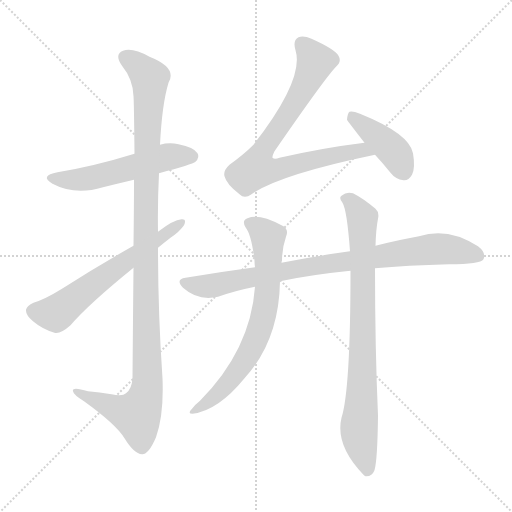
t = 0.00 s
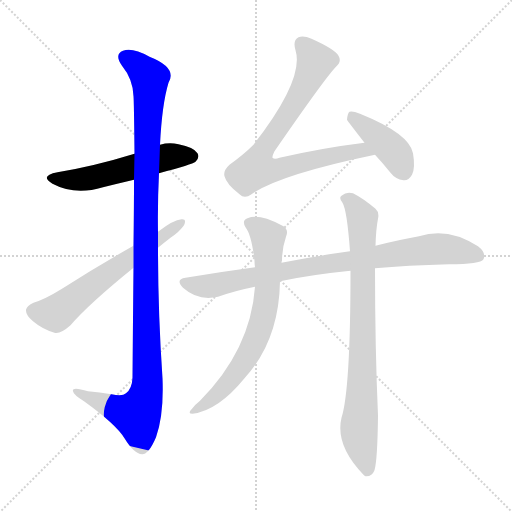
t = 1.40 s
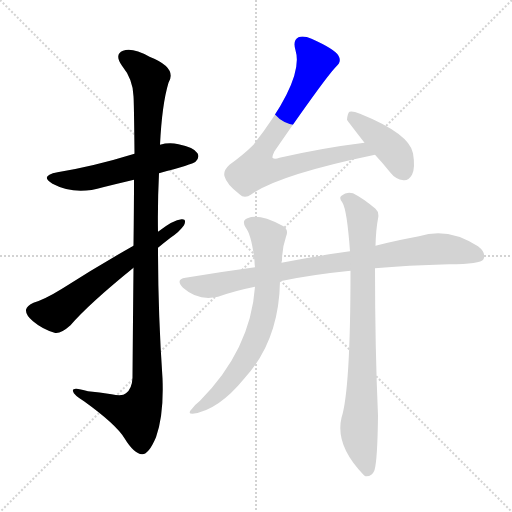
t = 2.80 s
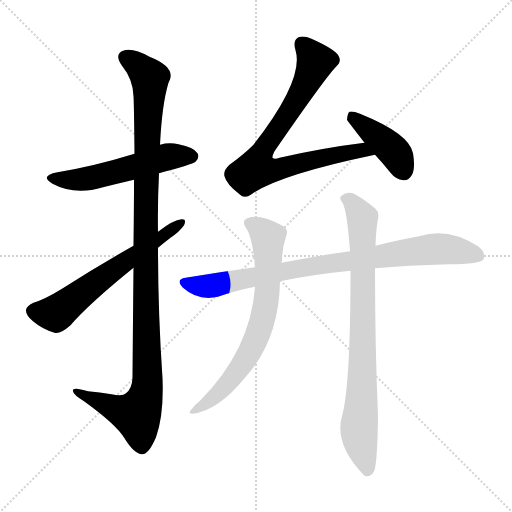
t = 4.20 s
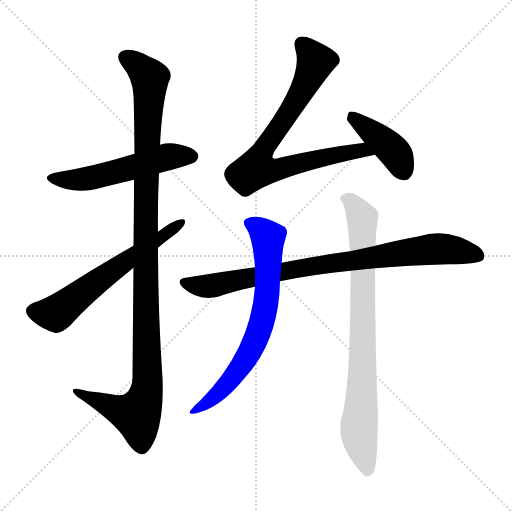
t = 5.60 s
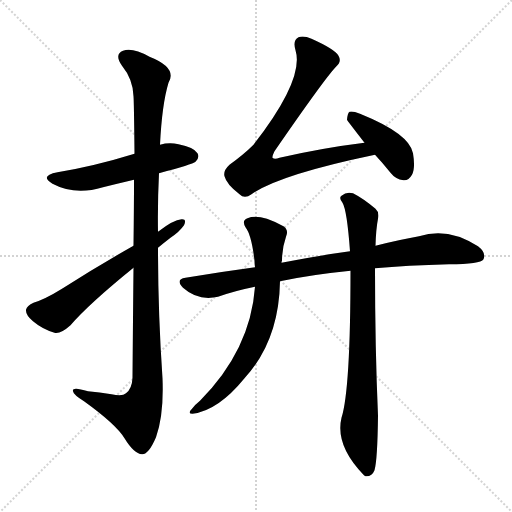
t = 7.00 s

The animated SVG that drew these frames (rendered in a browser with its animation timeline set to each time). Animation: 8 CSS @keyframes rules; one cycle of 7.00 s.

<svg version="1.1" viewBox="0 0 1024 1024" xmlns="http://www.w3.org/2000/svg">
  <g stroke="lightgray" stroke-dasharray="1,1" stroke-width="1" transform="scale(4, 4)">
    <line x1="0" y1="0" x2="256" y2="256"></line>
    <line x1="256" y1="0" x2="0" y2="256"></line>
    <line x1="128" y1="0" x2="128" y2="256"></line>
    <line x1="0" y1="128" x2="256" y2="128"></line>
  </g>
<g transform="scale(1, -1) translate(0, -900)">
   <style type="text/css">
    @keyframes keyframes0 {
      from {
       stroke: blue;
       stroke-dashoffset: 539;
       stroke-width: 128;
       }
       64% {
       animation-timing-function: step-end;
       stroke: blue;
       stroke-dashoffset: 0;
       stroke-width: 128;
       }
       to {
       stroke: black;
       stroke-width: 1024;
       }
       }
       #make-me-a-hanzi-animation-0 {
         animation: keyframes0 0.688639s both;
         animation-delay: 0.000000s;
         animation-timing-function: linear;
       }
    @keyframes keyframes1 {
      from {
       stroke: blue;
       stroke-dashoffset: 1124;
       stroke-width: 128;
       }
       79% {
       animation-timing-function: step-end;
       stroke: blue;
       stroke-dashoffset: 0;
       stroke-width: 128;
       }
       to {
       stroke: black;
       stroke-width: 1024;
       }
       }
       #make-me-a-hanzi-animation-1 {
         animation: keyframes1 1.164714s both;
         animation-delay: 0.688639s;
         animation-timing-function: linear;
       }
    @keyframes keyframes2 {
      from {
       stroke: blue;
       stroke-dashoffset: 612;
       stroke-width: 128;
       }
       67% {
       animation-timing-function: step-end;
       stroke: blue;
       stroke-dashoffset: 0;
       stroke-width: 128;
       }
       to {
       stroke: black;
       stroke-width: 1024;
       }
       }
       #make-me-a-hanzi-animation-2 {
         animation: keyframes2 0.748047s both;
         animation-delay: 1.853353s;
         animation-timing-function: linear;
       }
    @keyframes keyframes3 {
      from {
       stroke: blue;
       stroke-dashoffset: 781;
       stroke-width: 128;
       }
       72% {
       animation-timing-function: step-end;
       stroke: blue;
       stroke-dashoffset: 0;
       stroke-width: 128;
       }
       to {
       stroke: black;
       stroke-width: 1024;
       }
       }
       #make-me-a-hanzi-animation-3 {
         animation: keyframes3 0.885579s both;
         animation-delay: 2.601400s;
         animation-timing-function: linear;
       }
    @keyframes keyframes4 {
      from {
       stroke: blue;
       stroke-dashoffset: 413;
       stroke-width: 128;
       }
       57% {
       animation-timing-function: step-end;
       stroke: blue;
       stroke-dashoffset: 0;
       stroke-width: 128;
       }
       to {
       stroke: black;
       stroke-width: 1024;
       }
       }
       #make-me-a-hanzi-animation-4 {
         animation: keyframes4 0.586100s both;
         animation-delay: 3.486979s;
         animation-timing-function: linear;
       }
    @keyframes keyframes5 {
      from {
       stroke: blue;
       stroke-dashoffset: 853;
       stroke-width: 128;
       }
       74% {
       animation-timing-function: step-end;
       stroke: blue;
       stroke-dashoffset: 0;
       stroke-width: 128;
       }
       to {
       stroke: black;
       stroke-width: 1024;
       }
       }
       #make-me-a-hanzi-animation-5 {
         animation: keyframes5 0.944173s both;
         animation-delay: 4.073079s;
         animation-timing-function: linear;
       }
    @keyframes keyframes6 {
      from {
       stroke: blue;
       stroke-dashoffset: 700;
       stroke-width: 128;
       }
       69% {
       animation-timing-function: step-end;
       stroke: blue;
       stroke-dashoffset: 0;
       stroke-width: 128;
       }
       to {
       stroke: black;
       stroke-width: 1024;
       }
       }
       #make-me-a-hanzi-animation-6 {
         animation: keyframes6 0.819661s both;
         animation-delay: 5.017253s;
         animation-timing-function: linear;
       }
    @keyframes keyframes7 {
      from {
       stroke: blue;
       stroke-dashoffset: 816;
       stroke-width: 128;
       }
       73% {
       animation-timing-function: step-end;
       stroke: blue;
       stroke-dashoffset: 0;
       stroke-width: 128;
       }
       to {
       stroke: black;
       stroke-width: 1024;
       }
       }
       #make-me-a-hanzi-animation-7 {
         animation: keyframes7 0.914062s both;
         animation-delay: 5.836914s;
         animation-timing-function: linear;
       }
</style>
<path d="M 318.0 553.5 Q 385.0 571.5 391.0 576.5 Q 400.0 585.5 395.0 593.5 Q 388.0 605.5 357.0 611.5 Q 338.0 615.5 320.0 610.5 L 269.0 592.5 Q 188.0 567.5 115.0 555.5 Q 78.0 548.5 105.0 532.5 Q 150.0 508.5 206.0 525.5 Q 234.0 532.5 268.0 540.5 L 318.0 553.5 Z" fill="lightgray"></path> 
<path d="M 267.0 364.5 Q 266.0 268.5 265.0 144.5 Q 264.0 122.5 252.0 113.5 Q 245.0 106.5 223.0 111.5 Q 199.0 115.5 176.0 117.5 Q 143.0 127.5 146.0 117.5 Q 147.0 110.5 168.0 97.5 Q 232.0 51.5 249.0 23.5 Q 268.0 -7.5 284.0 -8.5 Q 297.0 -9.5 312.0 25.5 Q 328.0 70.5 325.0 143.5 Q 316.0 273.5 316.0 404.5 L 316.0 436.5 Q 315.0 494.5 318.0 553.5 L 320.0 610.5 Q 324.0 691.5 337.0 734.5 Q 355.0 764.5 299.0 786.5 Q 265.0 805.5 246.0 798.5 Q 228.0 791.5 244.0 768.5 Q 266.0 741.5 267.0 707.5 Q 268.0 694.5 269.0 592.5 L 268.0 540.5 Q 268.0 485.5 267.0 408.5 L 267.0 364.5 Z" fill="lightgray"></path> 
<path d="M 267.0 408.5 Q 191.0 365.5 124.0 322.5 Q 90.0 301.5 67.0 294.5 Q 54.0 288.5 52.0 280.5 Q 51.0 270.5 66.0 257.5 Q 85.0 241.5 109.0 234.5 Q 121.0 231.5 141.0 249.5 Q 177.0 291.5 267.0 364.5 L 316.0 404.5 Q 328.0 414.5 341.0 424.5 Q 359.0 436.5 368.0 449.5 Q 374.0 462.5 363.0 461.5 Q 347.0 460.5 316.0 436.5 L 267.0 408.5 Z" fill="lightgray"></path> 
<path d="M 729.0 614.5 Q 647.0 604.5 559.0 584.5 Q 549.0 580.5 545.0 584.5 Q 544.0 587.5 549.0 597.5 Q 649.0 742.5 672.0 766.5 Q 684.0 776.5 677.0 788.5 Q 670.0 801.5 623.0 822.5 Q 607.0 829.5 597.0 825.5 Q 585.0 819.5 591.0 799.5 Q 609.0 741.5 507.0 610.5 Q 488.0 591.5 459.0 570.5 Q 446.0 558.5 449.0 547.5 Q 453.0 531.5 479.0 511.5 Q 489.0 501.5 503.0 511.5 Q 558.0 550.5 750.0 590.5 C 779.0 596.5 759.0 618.5 729.0 614.5 Z" fill="lightgray"></path> 
<path d="M 750.0 590.5 Q 765.0 574.5 781.0 554.5 Q 791.0 541.5 807.0 539.5 Q 817.0 538.5 824.0 550.5 Q 831.0 563.5 826.0 593.5 Q 819.0 632.5 720.0 672.5 Q 705.0 678.5 699.0 676.5 Q 695.0 673.5 694.0 660.5 Q 694.0 659.5 729.0 614.5 L 750.0 590.5 Z" fill="lightgray"></path> 
<path d="M 750.0 363.5 Q 814.0 369.5 898.0 371.5 Q 961.0 371.5 967.0 381.5 Q 973.0 394.5 956.0 407.5 Q 896.0 446.5 838.0 427.5 Q 798.0 420.5 751.0 408.5 L 700.0 397.5 Q 670.0 394.5 563.0 374.5 L 510.0 365.5 Q 443.0 356.5 371.0 344.5 Q 350.0 341.5 366.0 324.5 Q 396.0 297.5 436.0 306.5 Q 470.0 318.5 510.0 326.5 L 560.0 337.5 Q 621.0 350.5 701.0 358.5 L 750.0 363.5 Z" fill="lightgray"></path> 
<path d="M 563.0 374.5 Q 563.0 377.5 564.0 378.5 Q 564.0 403.5 572.0 426.5 Q 579.0 442.5 563.0 449.5 Q 518.0 473.5 495.0 463.5 Q 483.0 459.5 491.0 445.5 Q 503.0 430.5 509.0 378.5 Q 509.0 372.5 510.0 365.5 L 510.0 326.5 Q 501.0 200.5 400.0 98.5 Q 391.0 91.5 384.0 82.5 Q 374.0 72.5 385.0 72.5 Q 436.0 78.5 489.0 143.5 Q 558.0 218.5 560.0 337.5 L 563.0 374.5 Z" fill="lightgray"></path> 
<path d="M 701.0 358.5 Q 701.0 120.5 683.0 64.5 Q 670.0 9.5 727.0 -49.5 Q 728.0 -50.5 731.0 -52.5 Q 744.0 -53.5 749.0 -40.5 Q 755.0 -19.5 756.0 68.5 Q 750.0 204.5 750.0 363.5 L 751.0 408.5 Q 752.0 442.5 756.0 462.5 Q 759.0 475.5 751.0 482.5 Q 726.0 503.5 706.0 513.5 Q 693.0 517.5 683.0 508.5 Q 677.0 504.5 685.0 494.5 Q 694.0 479.5 700.0 397.5 L 701.0 358.5 Z" fill="lightgray"></path> 
      <clipPath id="make-me-a-hanzi-clip-0">
      <path d="M 318.0 553.5 Q 385.0 571.5 391.0 576.5 Q 400.0 585.5 395.0 593.5 Q 388.0 605.5 357.0 611.5 Q 338.0 615.5 320.0 610.5 L 269.0 592.5 Q 188.0 567.5 115.0 555.5 Q 78.0 548.5 105.0 532.5 Q 150.0 508.5 206.0 525.5 Q 234.0 532.5 268.0 540.5 L 318.0 553.5 Z" fill="lightgray"></path>
      </clipPath>
      <path clip-path="url(#make-me-a-hanzi-clip-0)" d="M 107.0 545.5 L 166.0 541.5 L 331.0 585.5 L 384.0 587.5 " fill="none" id="make-me-a-hanzi-animation-0" stroke-dasharray="411 822" stroke-linecap="round"></path>

      <clipPath id="make-me-a-hanzi-clip-1">
      <path d="M 267.0 364.5 Q 266.0 268.5 265.0 144.5 Q 264.0 122.5 252.0 113.5 Q 245.0 106.5 223.0 111.5 Q 199.0 115.5 176.0 117.5 Q 143.0 127.5 146.0 117.5 Q 147.0 110.5 168.0 97.5 Q 232.0 51.5 249.0 23.5 Q 268.0 -7.5 284.0 -8.5 Q 297.0 -9.5 312.0 25.5 Q 328.0 70.5 325.0 143.5 Q 316.0 273.5 316.0 404.5 L 316.0 436.5 Q 315.0 494.5 318.0 553.5 L 320.0 610.5 Q 324.0 691.5 337.0 734.5 Q 355.0 764.5 299.0 786.5 Q 265.0 805.5 246.0 798.5 Q 228.0 791.5 244.0 768.5 Q 266.0 741.5 267.0 707.5 Q 268.0 694.5 269.0 592.5 L 268.0 540.5 Q 268.0 485.5 267.0 408.5 L 267.0 364.5 Z" fill="lightgray"></path>
      </clipPath>
      <path clip-path="url(#make-me-a-hanzi-clip-1)" d="M 253.0 782.5 L 269.0 774.5 L 300.0 743.5 L 291.0 494.5 L 293.0 117.5 L 274.0 70.5 L 240.0 78.5 L 153.0 115.5 " fill="none" id="make-me-a-hanzi-animation-1" stroke-dasharray="996 1992" stroke-linecap="round"></path>

      <clipPath id="make-me-a-hanzi-clip-2">
      <path d="M 267.0 408.5 Q 191.0 365.5 124.0 322.5 Q 90.0 301.5 67.0 294.5 Q 54.0 288.5 52.0 280.5 Q 51.0 270.5 66.0 257.5 Q 85.0 241.5 109.0 234.5 Q 121.0 231.5 141.0 249.5 Q 177.0 291.5 267.0 364.5 L 316.0 404.5 Q 328.0 414.5 341.0 424.5 Q 359.0 436.5 368.0 449.5 Q 374.0 462.5 363.0 461.5 Q 347.0 460.5 316.0 436.5 L 267.0 408.5 Z" fill="lightgray"></path>
      </clipPath>
      <path clip-path="url(#make-me-a-hanzi-clip-2)" d="M 64.0 278.5 L 112.0 272.5 L 205.0 345.5 L 360.0 453.5 " fill="none" id="make-me-a-hanzi-animation-2" stroke-dasharray="484 968" stroke-linecap="round"></path>

      <clipPath id="make-me-a-hanzi-clip-3">
      <path d="M 729.0 614.5 Q 647.0 604.5 559.0 584.5 Q 549.0 580.5 545.0 584.5 Q 544.0 587.5 549.0 597.5 Q 649.0 742.5 672.0 766.5 Q 684.0 776.5 677.0 788.5 Q 670.0 801.5 623.0 822.5 Q 607.0 829.5 597.0 825.5 Q 585.0 819.5 591.0 799.5 Q 609.0 741.5 507.0 610.5 Q 488.0 591.5 459.0 570.5 Q 446.0 558.5 449.0 547.5 Q 453.0 531.5 479.0 511.5 Q 489.0 501.5 503.0 511.5 Q 558.0 550.5 750.0 590.5 C 779.0 596.5 759.0 618.5 729.0 614.5 Z" fill="lightgray"></path>
      </clipPath>
      <path clip-path="url(#make-me-a-hanzi-clip-3)" d="M 604.0 812.5 L 631.0 776.5 L 578.0 673.5 L 530.0 608.5 L 512.0 562.5 L 558.0 561.5 L 725.0 600.5 L 738.0 590.5 " fill="none" id="make-me-a-hanzi-animation-3" stroke-dasharray="653 1306" stroke-linecap="round"></path>

      <clipPath id="make-me-a-hanzi-clip-4">
      <path d="M 750.0 590.5 Q 765.0 574.5 781.0 554.5 Q 791.0 541.5 807.0 539.5 Q 817.0 538.5 824.0 550.5 Q 831.0 563.5 826.0 593.5 Q 819.0 632.5 720.0 672.5 Q 705.0 678.5 699.0 676.5 Q 695.0 673.5 694.0 660.5 Q 694.0 659.5 729.0 614.5 L 750.0 590.5 Z" fill="lightgray"></path>
      </clipPath>
      <path clip-path="url(#make-me-a-hanzi-clip-4)" d="M 703.0 670.5 L 785.0 600.5 L 808.0 557.5 " fill="none" id="make-me-a-hanzi-animation-4" stroke-dasharray="285 570" stroke-linecap="round"></path>

      <clipPath id="make-me-a-hanzi-clip-5">
      <path d="M 750.0 363.5 Q 814.0 369.5 898.0 371.5 Q 961.0 371.5 967.0 381.5 Q 973.0 394.5 956.0 407.5 Q 896.0 446.5 838.0 427.5 Q 798.0 420.5 751.0 408.5 L 700.0 397.5 Q 670.0 394.5 563.0 374.5 L 510.0 365.5 Q 443.0 356.5 371.0 344.5 Q 350.0 341.5 366.0 324.5 Q 396.0 297.5 436.0 306.5 Q 470.0 318.5 510.0 326.5 L 560.0 337.5 Q 621.0 350.5 701.0 358.5 L 750.0 363.5 Z" fill="lightgray"></path>
      </clipPath>
      <path clip-path="url(#make-me-a-hanzi-clip-5)" d="M 369.0 334.5 L 425.0 328.5 L 599.0 364.5 L 864.0 402.5 L 958.0 388.5 " fill="none" id="make-me-a-hanzi-animation-5" stroke-dasharray="725 1450" stroke-linecap="round"></path>

      <clipPath id="make-me-a-hanzi-clip-6">
      <path d="M 563.0 374.5 Q 563.0 377.5 564.0 378.5 Q 564.0 403.5 572.0 426.5 Q 579.0 442.5 563.0 449.5 Q 518.0 473.5 495.0 463.5 Q 483.0 459.5 491.0 445.5 Q 503.0 430.5 509.0 378.5 Q 509.0 372.5 510.0 365.5 L 510.0 326.5 Q 501.0 200.5 400.0 98.5 Q 391.0 91.5 384.0 82.5 Q 374.0 72.5 385.0 72.5 Q 436.0 78.5 489.0 143.5 Q 558.0 218.5 560.0 337.5 L 563.0 374.5 Z" fill="lightgray"></path>
      </clipPath>
      <path clip-path="url(#make-me-a-hanzi-clip-6)" d="M 498.0 453.5 L 536.0 424.5 L 536.0 329.5 L 522.0 250.5 L 501.0 198.5 L 466.0 146.5 L 423.0 100.5 L 391.0 78.5 " fill="none" id="make-me-a-hanzi-animation-6" stroke-dasharray="572 1144" stroke-linecap="round"></path>

      <clipPath id="make-me-a-hanzi-clip-7">
      <path d="M 701.0 358.5 Q 701.0 120.5 683.0 64.5 Q 670.0 9.5 727.0 -49.5 Q 728.0 -50.5 731.0 -52.5 Q 744.0 -53.5 749.0 -40.5 Q 755.0 -19.5 756.0 68.5 Q 750.0 204.5 750.0 363.5 L 751.0 408.5 Q 752.0 442.5 756.0 462.5 Q 759.0 475.5 751.0 482.5 Q 726.0 503.5 706.0 513.5 Q 693.0 517.5 683.0 508.5 Q 677.0 504.5 685.0 494.5 Q 694.0 479.5 700.0 397.5 L 701.0 358.5 Z" fill="lightgray"></path>
      </clipPath>
      <path clip-path="url(#make-me-a-hanzi-clip-7)" d="M 693.0 502.5 L 711.0 486.5 L 725.0 462.5 L 726.0 209.5 L 718.0 43.5 L 735.0 -43.5 " fill="none" id="make-me-a-hanzi-animation-7" stroke-dasharray="688 1376" stroke-linecap="round"></path>

</g>
</svg>
